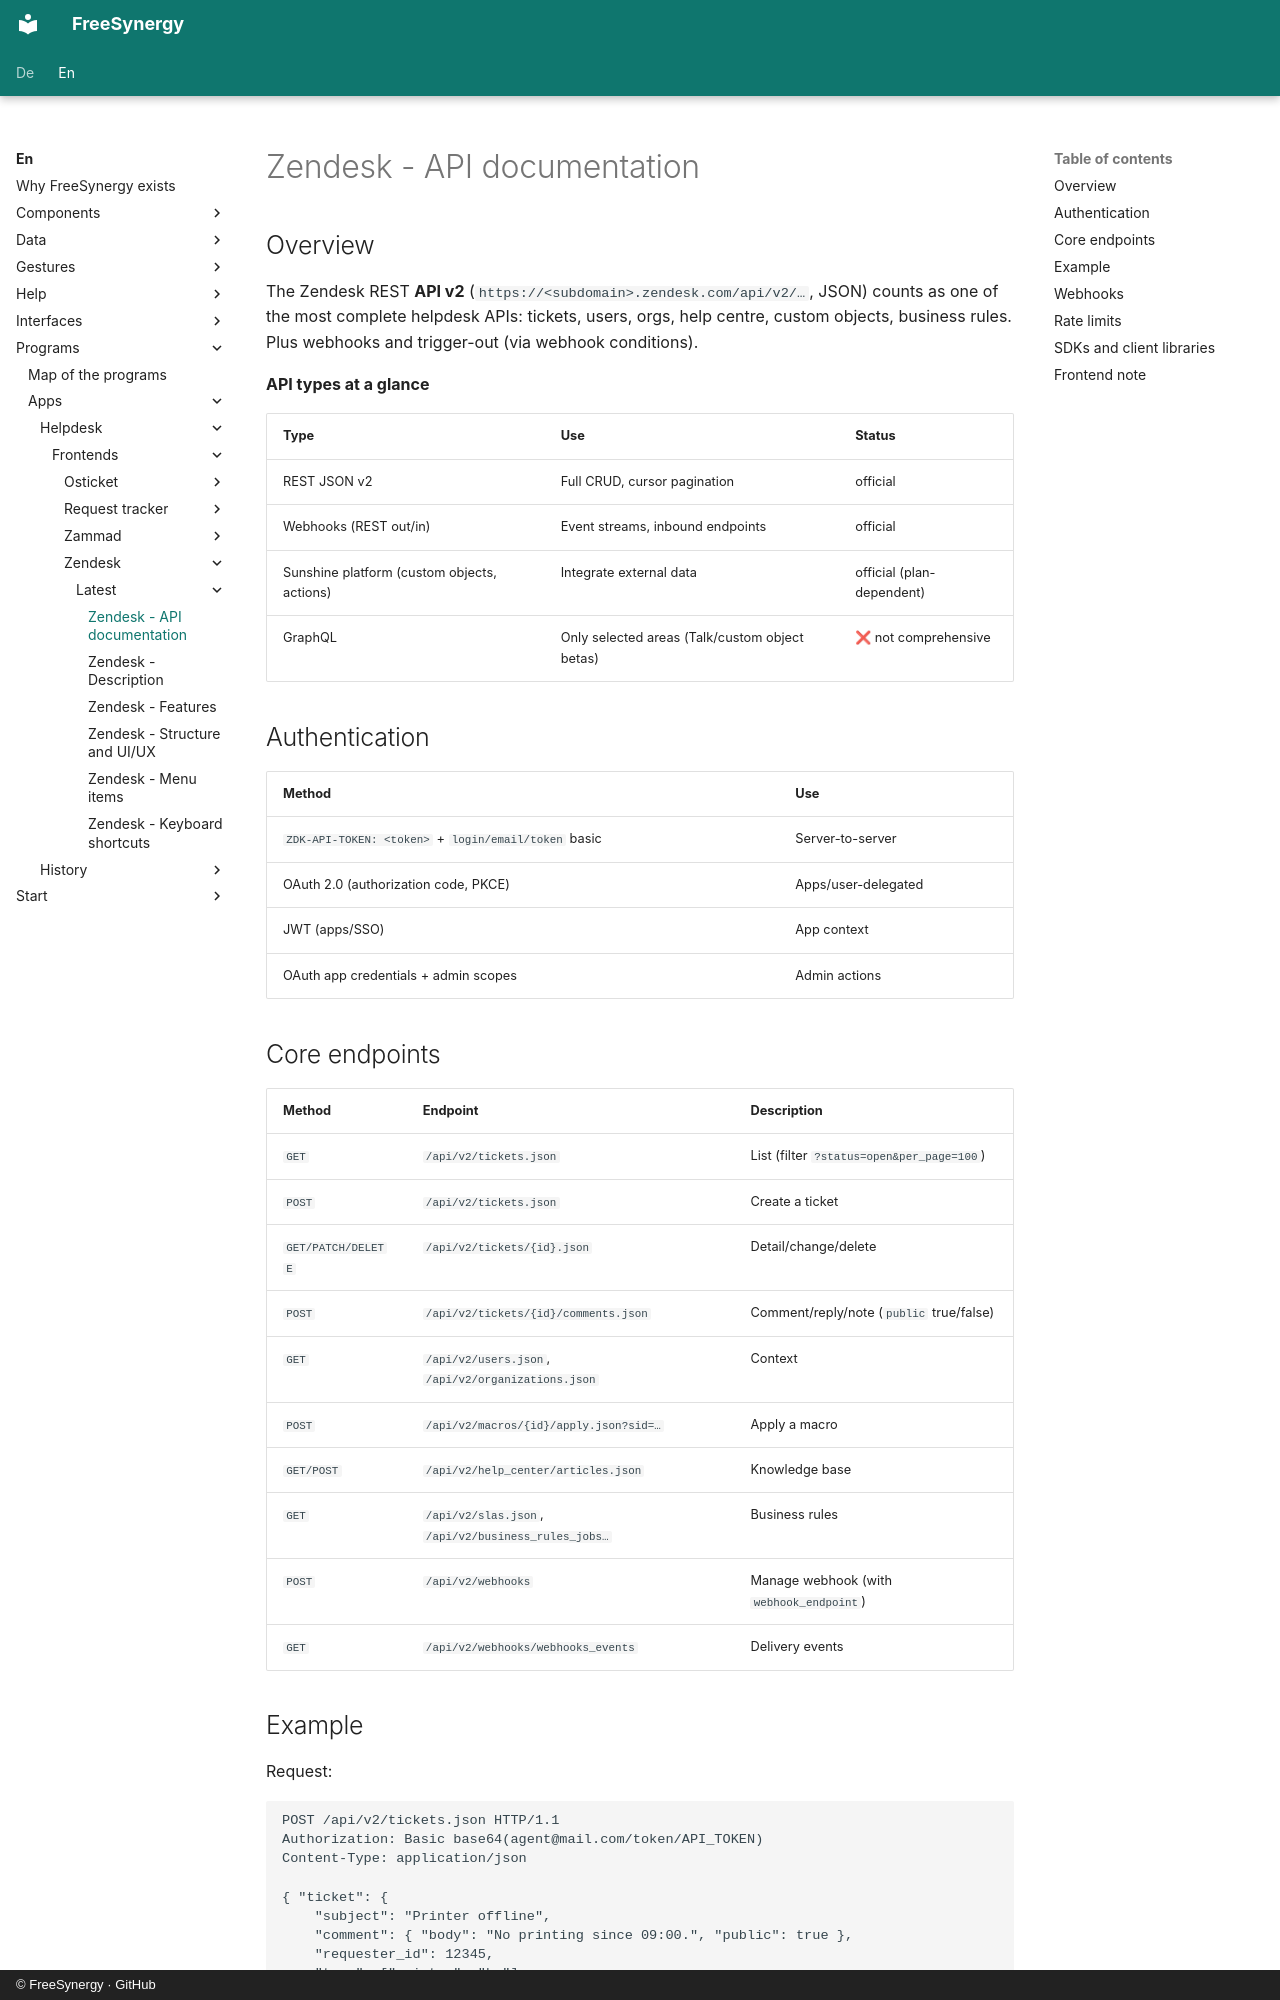

repository: FreeSynergy/fs-documentation · page: en/programs/apps/helpdesk/frontends/zendesk/latest/api/index.html · generator: mkdocs · copyright: © FreeSynergy · GitHub

# Zendesk - API documentation

## Overview

The Zendesk REST **API v2** (`https://<subdomain>.zendesk.com/api/v2/…`, JSON) counts as one of the most complete helpdesk APIs: tickets, users, orgs, help centre, custom objects, business rules. Plus webhooks and trigger-out (via webhook conditions).

**API types at a glance**

| Type | Use | Status |
|------|-----|--------|
| REST JSON v2 | Full CRUD, cursor pagination | official |
| Webhooks (REST out/in) | Event streams, inbound endpoints | official |
| Sunshine platform (custom objects, actions) | Integrate external data | official (plan-dependent) |
| GraphQL | Only selected areas (Talk/custom object betas) | ❌ not comprehensive |

## Authentication

| Method | Use |
|--------|-----|
| `ZDK-API-TOKEN: <token>` + `login/email/token` basic | Server-to-server |
| OAuth 2.0 (authorization code, PKCE) | Apps/user-delegated |
| JWT (apps/SSO) | App context |
| OAuth app credentials + admin scopes | Admin actions |

## Core endpoints

| Method | Endpoint | Description |
|--------|----------|-------------|
| `GET` | `/api/v2/tickets.json` | List (filter `?status=open&per_page=100`) |
| `POST` | `/api/v2/tickets.json` | Create a ticket |
| `GET/PATCH/DELETE` | `/api/v2/tickets/{id}.json` | Detail/change/delete |
| `POST` | `/api/v2/tickets/{id}/comments.json` | Comment/reply/note (`public` true/false) |
| `GET` | `/api/v2/users.json`, `/api/v2/organizations.json` | Context |
| `POST` | `/api/v2/macros/{id}/apply.json?sid=…` | Apply a macro |
| `GET/POST` | `/api/v2/help_center/articles.json` | Knowledge base |
| `GET` | `/api/v2/slas.json`, `/api/v2/business_rules_jobs…` | Business rules |
| `POST` | `/api/v2/webhooks` | Manage webhook (with `webhook_endpoint`) |
| `GET` | `/api/v2/webhooks/webhooks_events` | Delivery events |
